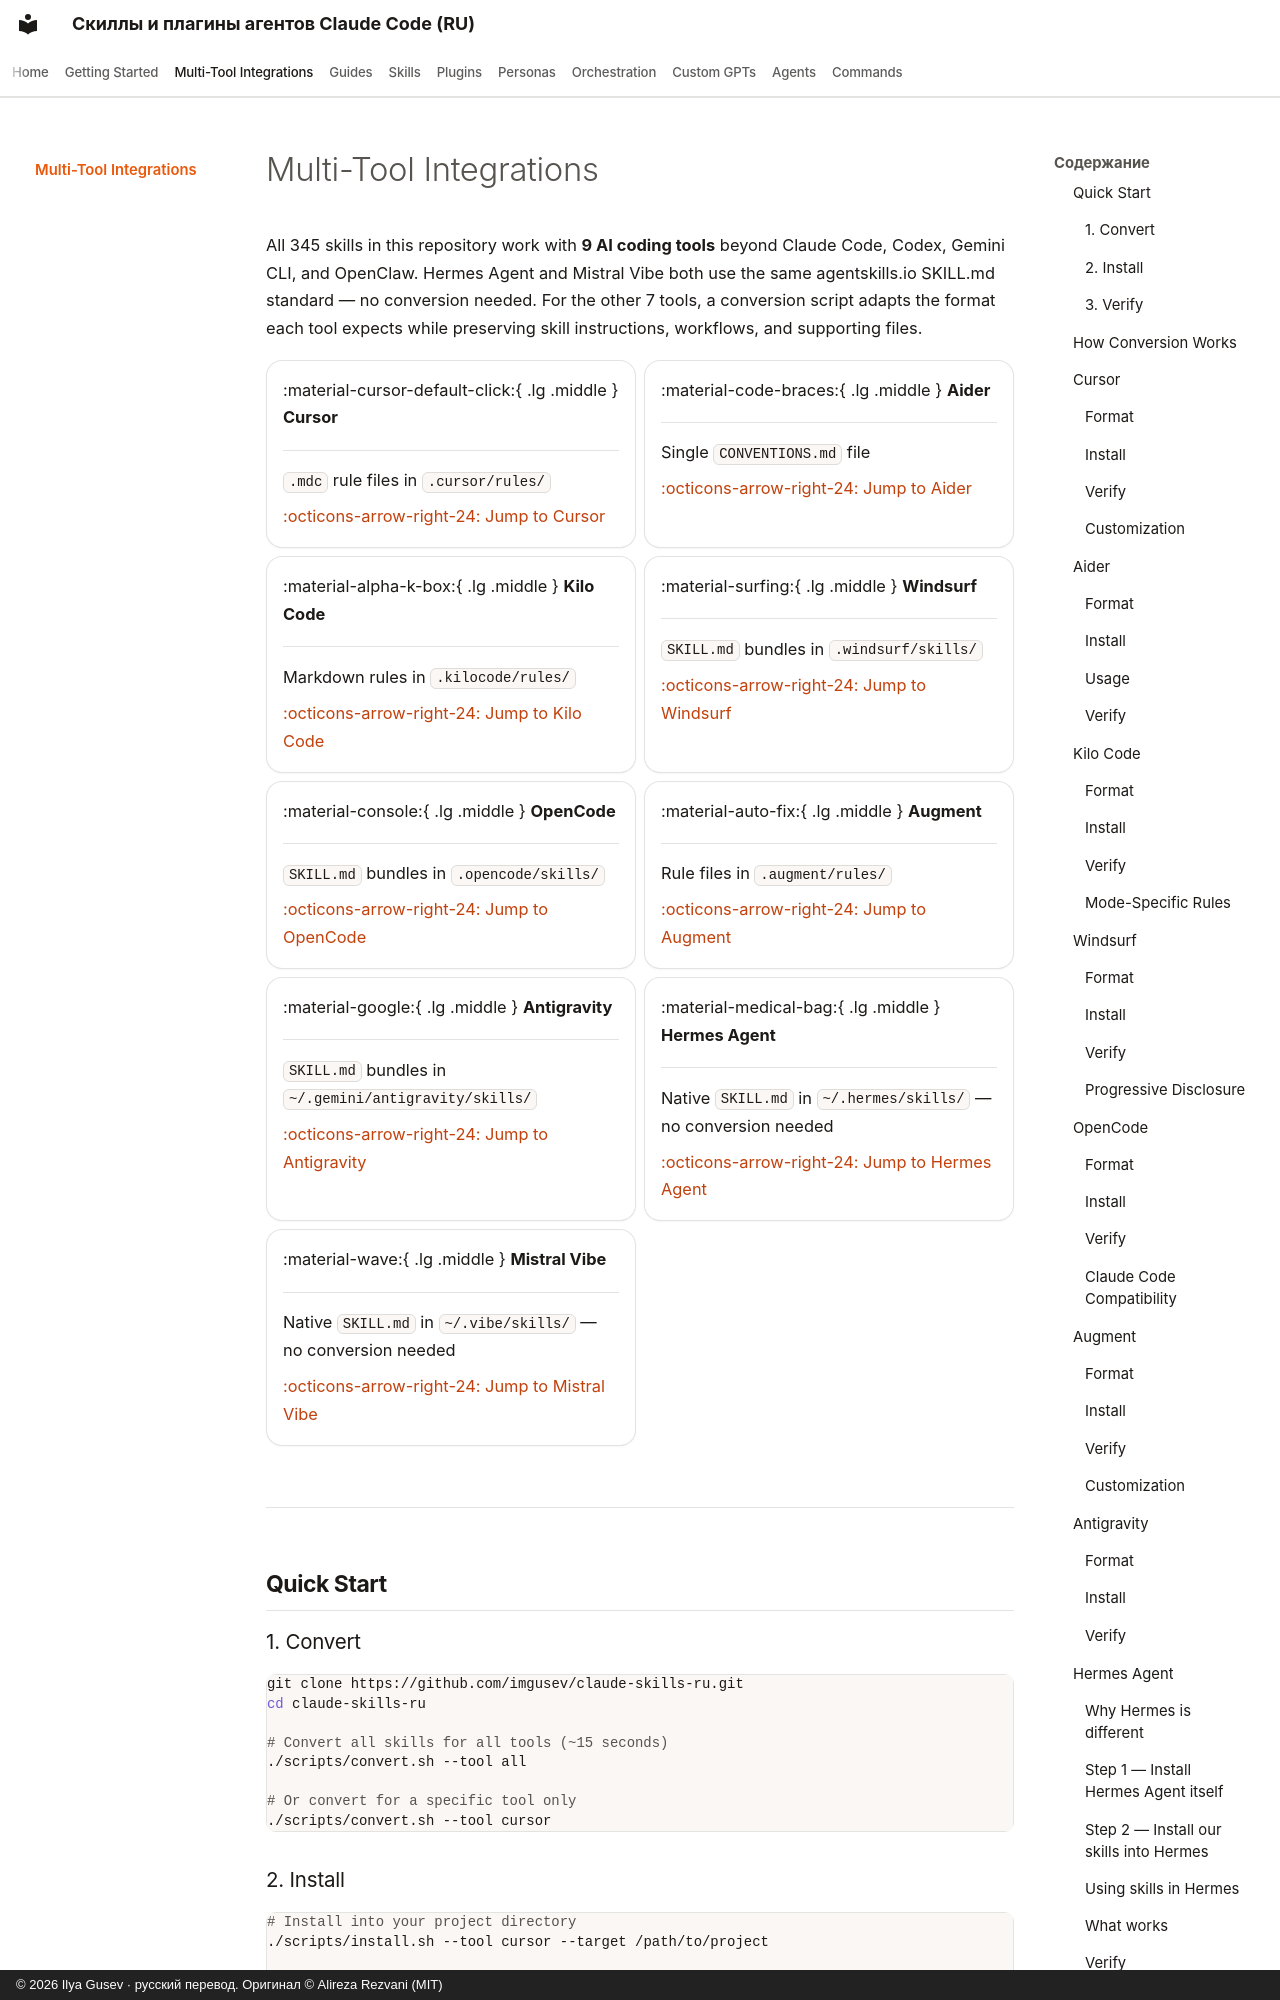

repository: imgusev/claude-skills-ru · page: integrations/index.html · generator: mkdocs · copyright: © 2026 Ilya Gusev · русский перевод. Оригинал © Alireza Rezvani (MIT)

---
title: Cursor, Aider, Windsurf, Hermes, Mistral Vibe & 8 More AI Coding Tools
description: "Install Claude Code skills and agent plugins in Hermes Agent, Mistral Vibe, Cursor, Aider, Kilo Code, Windsurf, OpenCode, Augment, and Antigravity. One-command conversion for 13 AI coding agents."
---

# Multi-Tool Integrations

All 345 skills in this repository work with **9 AI coding tools** beyond Claude Code, Codex, Gemini CLI, and OpenClaw. Hermes Agent and Mistral Vibe both use the same agentskills.io SKILL.md standard — no conversion needed. For the other 7 tools, a conversion script adapts the format each tool expects while preserving skill instructions, workflows, and supporting files.

<div class="grid cards" markdown>

-   :material-cursor-default-click:{ .lg .middle } **Cursor**

    ---

    `.mdc` rule files in `.cursor/rules/`

    [:octicons-arrow-right-24: Jump to Cursor](#cursor)

-   :material-code-braces:{ .lg .middle } **Aider**

    ---

    Single `CONVENTIONS.md` file

    [:octicons-arrow-right-24: Jump to Aider](#aider)

-   :material-alpha-k-box:{ .lg .middle } **Kilo Code**

    ---

    Markdown rules in `.kilocode/rules/`

    [:octicons-arrow-right-24: Jump to Kilo Code](#kilo-code)

-   :material-surfing:{ .lg .middle } **Windsurf**

    ---

    `SKILL.md` bundles in `.windsurf/skills/`

    [:octicons-arrow-right-24: Jump to Windsurf](#windsurf)

-   :material-console:{ .lg .middle } **OpenCode**

    ---

    `SKILL.md` bundles in `.opencode/skills/`

    [:octicons-arrow-right-24: Jump to OpenCode](#opencode)

-   :material-auto-fix:{ .lg .middle } **Augment**

    ---

    Rule files in `.augment/rules/`

    [:octicons-arrow-right-24: Jump to Augment](#augment)

-   :material-google:{ .lg .middle } **Antigravity**

    ---

    `SKILL.md` bundles in `~/.gemini/antigravity/skills/`

    [:octicons-arrow-right-24: Jump to Antigravity](#antigravity)

-   :material-medical-bag:{ .lg .middle } **Hermes Agent**

    ---

    Native `SKILL.md` in `~/.hermes/skills/` — no conversion needed

    [:octicons-arrow-right-24: Jump to Hermes Agent](#hermes-agent)

-   :material-wave:{ .lg .middle } **Mistral Vibe**

    ---

    Native `SKILL.md` in `~/.vibe/skills/` — no conversion needed

    [:octicons-arrow-right-24: Jump to Mistral Vibe](#mistral-vibe)

</div>

<hr class="section-divider">

## Quick Start

### 1. Convert

```bash
git clone https://github.com/imgusev/claude-skills-ru.git
cd claude-skills-ru

# Convert all skills for all tools (~15 seconds)
./scripts/convert.sh --tool all

# Or convert for a specific tool only
./scripts/convert.sh --tool cursor
```
